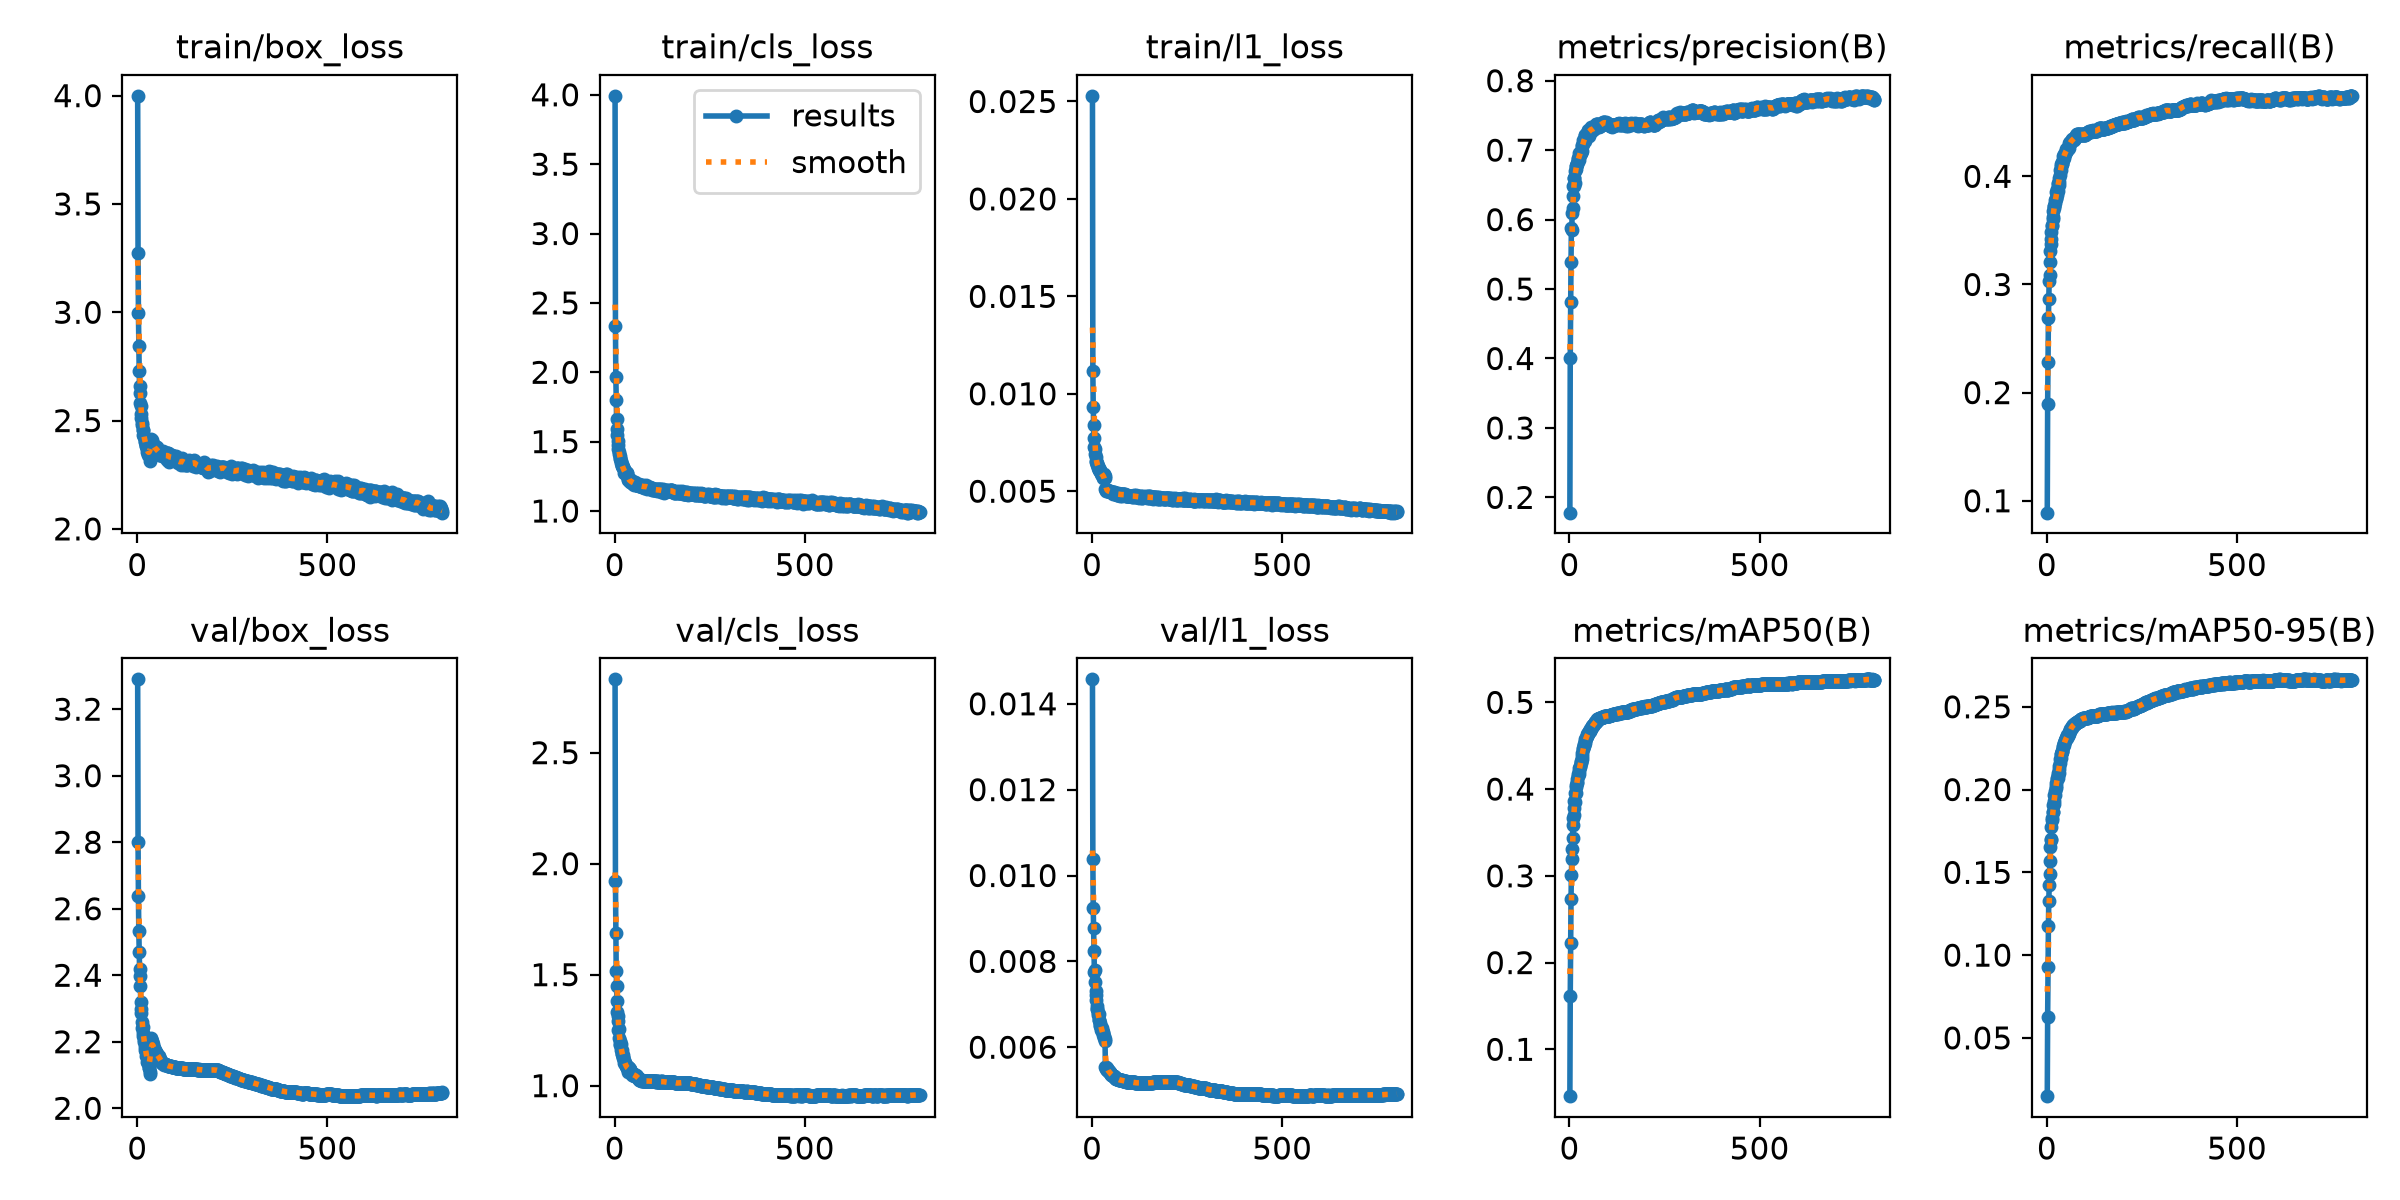

The data file committed next to this chart (first rows):
epoch, time, train/box_loss, train/cls_loss, train/l1_loss, metrics/precision(B), metrics/recall(B), metrics/mAP50(B), metrics/mAP50-95(B), val/box_loss, val/cls_loss, val/l1_loss, lr/pg0, lr/pg1, lr/pg2, lr/pg3, lr/pg4, lr/pg5, lr/pg6, lr/pg7
1, 383.6, 3.999, 3.993, 0.02529, 0.178, 0.089, 0.04598, 0.01482, 3.29, 2.83, 0.01457, 0.009997, 0.003332, 0.009997, 0.003332, 0.009997, 0.003332, 0.009997, 0.003332
2, 746.9, 3.273, 2.335, 0.01117, 0.4001, 0.1896, 0.1613, 0.06273, 2.801, 1.921, 0.01038, 0.01998, 0.006659, 0.01998, 0.006659, 0.01998, 0.006659, 0.01998, 0.006659
3, 1062, 2.998, 1.968, 0.0093, 0.4808, 0.2288, 0.2225, 0.09254, 2.637, 1.689, 0.00925, 0.02994, 0.009979, 0.02994, 0.009979, 0.02994, 0.009979, 0.02994, 0.009979
4, 1367, 2.845, 1.801, 0.00839, 0.539, 0.2689, 0.2727, 0.1175, 2.532, 1.516, 0.00877, 0.02991, 0.00997, 0.02991, 0.00997, 0.02991, 0.00997, 0.02991, 0.00997
5, 1676, 2.729, 1.662, 0.00772, 0.5881, 0.2869, 0.301, 0.133, 2.471, 1.448, 0.00823, 0.02988, 0.00996, 0.02988, 0.00996, 0.02988, 0.00996, 0.02988, 0.00996
6, 1993, 2.661, 1.592, 0.00725, 0.5853, 0.3034, 0.3196, 0.1425, 2.42, 1.379, 0.00776, 0.02985, 0.00995, 0.02985, 0.00995, 0.02985, 0.00995, 0.02985, 0.00995
7, 2299, 2.626, 1.55, 0.00715, 0.6098, 0.3088, 0.3304, 0.1493, 2.399, 1.334, 0.00779, 0.02982, 0.009941, 0.02982, 0.009941, 0.02982, 0.009941, 0.02982, 0.009941
8, 2622, 2.58, 1.507, 0.00692, 0.6174, 0.3206, 0.3434, 0.1566, 2.368, 1.314, 0.00752, 0.02979, 0.009931, 0.02979, 0.009931, 0.02979, 0.009931, 0.02979, 0.009931
9, 2936, 2.565, 1.476, 0.00677, 0.6346, 0.3313, 0.3581, 0.1651, 2.32, 1.293, 0.0073, 0.02976, 0.009921, 0.02976, 0.009921, 0.02976, 0.009921, 0.02976, 0.009921
10, 3246, 2.531, 1.45, 0.00655, 0.6483, 0.3378, 0.3666, 0.1698, 2.286, 1.252, 0.0071, 0.02973, 0.009911, 0.02973, 0.009911, 0.02973, 0.009911, 0.02973, 0.009911
11, 3545, 2.513, 1.427, 0.00649, 0.6481, 0.342, 0.3698, 0.1701, 2.298, 1.254, 0.00722, 0.0297, 0.009901, 0.0297, 0.009901, 0.0297, 0.009901, 0.0297, 0.009901
12, 3838, 2.488, 1.41, 0.00647, 0.6606, 0.3489, 0.378, 0.1773, 2.26, 1.217, 0.00696, 0.02967, 0.009891, 0.02967, 0.009891, 0.02967, 0.009891, 0.02967, 0.009891
13, 4131, 2.478, 1.395, 0.00641, 0.6596, 0.3536, 0.3857, 0.1818, 2.24, 1.185, 0.00688, 0.02964, 0.009881, 0.02964, 0.009881, 0.02964, 0.009881, 0.02964, 0.009881
14, 39099, 2.456, 1.381, 0.00636, 0.6522, 0.3554, 0.3852, 0.1828, 2.244, 1.202, 0.0069, 0.02961, 0.009871, 0.02961, 0.009871, 0.02961, 0.009871, 0.02961, 0.009871
15, 39440, 2.455, 1.372, 0.00631, 0.6706, 0.3601, 0.3954, 0.1862, 2.219, 1.186, 0.00675, 0.02958, 0.009861, 0.02958, 0.009861, 0.02958, 0.009861, 0.02958, 0.009861
16, 39767, 2.434, 1.358, 0.0062, 0.6729, 0.3624, 0.3956, 0.1867, 2.225, 1.187, 0.00679, 0.02955, 0.009851, 0.02955, 0.009851, 0.02955, 0.009851, 0.02955, 0.009851
17, 40106, 2.431, 1.347, 0.00619, 0.6774, 0.3682, 0.4023, 0.1907, 2.199, 1.162, 0.00663, 0.02952, 0.009842, 0.02952, 0.009842, 0.02952, 0.009842, 0.02952, 0.009842
18, 40489, 2.422, 1.335, 0.00611, 0.6769, 0.3705, 0.4049, 0.1911, 2.206, 1.16, 0.00664, 0.0295, 0.009832, 0.0295, 0.009832, 0.0295, 0.009832, 0.0295, 0.009832
19, 421.5, 2.406, 1.323, 0.00611, 0.6795, 0.3723, 0.4072, 0.1931, 2.203, 1.141, 0.00677, 0.02947, 0.009822, 0.02947, 0.009822, 0.02947, 0.009822, 0.02947, 0.009822
20, 758.4, 2.418, 1.328, 0.00604, 0.6798, 0.3727, 0.4079, 0.1966, 2.183, 1.145, 0.00657, 0.02944, 0.009812, 0.02944, 0.009812, 0.02944, 0.009812, 0.02944, 0.009812
21, 1126, 2.403, 1.316, 0.0061, 0.6816, 0.3756, 0.4118, 0.1965, 2.175, 1.137, 0.00652, 0.02941, 0.009802, 0.02941, 0.009802, 0.02941, 0.009802, 0.02941, 0.009802
22, 1545, 2.392, 1.314, 0.00603, 0.6866, 0.3779, 0.4152, 0.1991, 2.171, 1.125, 0.0065, 0.02938, 0.009792, 0.02938, 0.009792, 0.02938, 0.009792, 0.02938, 0.009792
23, 1879, 2.381, 1.307, 0.00594, 0.6882, 0.3789, 0.4177, 0.2009, 2.17, 1.129, 0.00648, 0.02935, 0.009782, 0.02935, 0.009782, 0.02935, 0.009782, 0.02935, 0.009782
24, 2235, 2.382, 1.301, 0.00586, 0.6899, 0.3798, 0.4175, 0.2021, 2.157, 1.116, 0.00641, 0.02932, 0.009772, 0.02932, 0.009772, 0.02932, 0.009772, 0.02932, 0.009772
25, 400.1, 2.354, 1.276, 0.00587, 0.6852, 0.3853, 0.4211, 0.2037, 2.16, 1.102, 0.00645, 0.02929, 0.009762, 0.02929, 0.009762, 0.02929, 0.009762, 0.02929, 0.009762
26, 815.2, 2.371, 1.284, 0.00583, 0.6957, 0.383, 0.4238, 0.207, 2.14, 1.103, 0.00638, 0.02926, 0.009753, 0.02926, 0.009753, 0.02926, 0.009753, 0.02926, 0.009753
27, 1167, 2.358, 1.278, 0.00588, 0.6935, 0.3881, 0.4261, 0.2063, 2.141, 1.099, 0.00639, 0.02923, 0.009743, 0.02923, 0.009743, 0.02923, 0.009743, 0.02923, 0.009743
28, 1507, 2.35, 1.275, 0.00584, 0.6956, 0.3868, 0.4258, 0.2072, 2.136, 1.102, 0.00635, 0.0292, 0.009733, 0.0292, 0.009733, 0.0292, 0.009733, 0.0292, 0.009733
29, 1863, 2.34, 1.266, 0.00575, 0.6965, 0.3937, 0.431, 0.209, 2.137, 1.092, 0.00633, 0.02917, 0.009723, 0.02917, 0.009723, 0.02917, 0.009723, 0.02917, 0.009723
30, 2211, 2.341, 1.267, 0.0057, 0.6961, 0.393, 0.4306, 0.2099, 2.13, 1.089, 0.00628, 0.02914, 0.009713, 0.02914, 0.009713, 0.02914, 0.009713, 0.02914, 0.009713
31, 2582, 2.355, 1.281, 0.00583, 0.6982, 0.392, 0.4319, 0.2102, 2.122, 1.086, 0.00626, 0.02911, 0.009703, 0.02911, 0.009703, 0.02911, 0.009703, 0.02911, 0.009703
32, 2944, 2.357, 1.272, 0.00586, 0.6989, 0.3948, 0.4347, 0.2125, 2.121, 1.078, 0.00622, 0.02908, 0.009693, 0.02908, 0.009693, 0.02908, 0.009693, 0.02908, 0.009693
33, 3311, 2.357, 1.276, 0.00578, 0.707, 0.3982, 0.4385, 0.2142, 2.11, 1.081, 0.00618, 0.02905, 0.009683, 0.02905, 0.009683, 0.02905, 0.009683, 0.02905, 0.009683
34, 365.4, 2.314, 1.238, 0.00568, 0.7062, 0.401, 0.4415, 0.2162, 2.103, 1.061, 0.00615, 0.02902, 0.009673, 0.02902, 0.009673, 0.02902, 0.009673, 0.02902, 0.009673
35, 155.2, 2.385, 1.225, 0.00512, 0.7085, 0.4062, 0.4465, 0.2186, 2.209, 1.084, 0.00555, 0.02899, 0.009663, 0.02899, 0.009663, 0.02899, 0.009663, 0.02899, 0.009663
36, 289.7, 2.417, 1.23, 0.00507, 0.7152, 0.4057, 0.4468, 0.2193, 2.212, 1.086, 0.00553, 0.02896, 0.009654, 0.02896, 0.009654, 0.02896, 0.009654, 0.02896, 0.009654
37, 449.1, 2.408, 1.234, 0.00502, 0.7125, 0.411, 0.4507, 0.2215, 2.195, 1.078, 0.0055, 0.02893, 0.009644, 0.02893, 0.009644, 0.02893, 0.009644, 0.02893, 0.009644
38, 621.8, 2.412, 1.221, 0.00503, 0.7139, 0.4096, 0.4496, 0.2214, 2.203, 1.077, 0.00551, 0.0289, 0.009634, 0.0289, 0.009634, 0.0289, 0.009634, 0.0289, 0.009634
39, 738.1, 2.385, 1.209, 0.00505, 0.7148, 0.4112, 0.4522, 0.2224, 2.201, 1.073, 0.00548, 0.02887, 0.009624, 0.02887, 0.009624, 0.02887, 0.009624, 0.02887, 0.009624
40, 857.5, 2.395, 1.227, 0.00506, 0.7128, 0.4131, 0.4529, 0.2235, 2.194, 1.069, 0.00548, 0.02884, 0.009614, 0.02884, 0.009614, 0.02884, 0.009614, 0.02884, 0.009614
41, 984.7, 2.391, 1.215, 0.005, 0.7224, 0.4113, 0.4549, 0.2235, 2.195, 1.069, 0.00548, 0.02881, 0.009604, 0.02881, 0.009604, 0.02881, 0.009604, 0.02881, 0.009604
42, 1127, 2.39, 1.218, 0.00499, 0.722, 0.4153, 0.458, 0.2255, 2.188, 1.062, 0.00546, 0.02878, 0.009594, 0.02878, 0.009594, 0.02878, 0.009594, 0.02878, 0.009594
43, 1277, 2.385, 1.214, 0.005, 0.7185, 0.4187, 0.4592, 0.2263, 2.181, 1.06, 0.00544, 0.02875, 0.009584, 0.02875, 0.009584, 0.02875, 0.009584, 0.02875, 0.009584
44, 1436, 2.362, 1.208, 0.00502, 0.7215, 0.4172, 0.4592, 0.2269, 2.175, 1.064, 0.00543, 0.02872, 0.009574, 0.02872, 0.009574, 0.02872, 0.009574, 0.02872, 0.009574
45, 1570, 2.382, 1.205, 0.00499, 0.7239, 0.4192, 0.4614, 0.2279, 2.179, 1.048, 0.00544, 0.02869, 0.009564, 0.02869, 0.009564, 0.02869, 0.009564, 0.02869, 0.009564
46, 1706, 2.381, 1.214, 0.00499, 0.7216, 0.4208, 0.4615, 0.2283, 2.176, 1.051, 0.00542, 0.02866, 0.009555, 0.02866, 0.009555, 0.02866, 0.009555, 0.02866, 0.009555
47, 1826, 2.369, 1.208, 0.00497, 0.7244, 0.4212, 0.463, 0.2291, 2.171, 1.052, 0.0054, 0.02863, 0.009545, 0.02863, 0.009545, 0.02863, 0.009545, 0.02863, 0.009545
48, 1947, 2.362, 1.196, 0.00499, 0.7289, 0.4209, 0.4636, 0.2296, 2.169, 1.048, 0.00539, 0.0286, 0.009535, 0.0286, 0.009535, 0.0286, 0.009535, 0.0286, 0.009535
49, 2071, 2.37, 1.206, 0.00496, 0.7275, 0.4227, 0.4646, 0.2305, 2.167, 1.051, 0.00538, 0.02857, 0.009525, 0.02857, 0.009525, 0.02857, 0.009525, 0.02857, 0.009525
50, 2195, 2.38, 1.211, 0.00498, 0.7259, 0.423, 0.465, 0.2313, 2.165, 1.05, 0.00537, 0.02854, 0.009515, 0.02854, 0.009515, 0.02854, 0.009515, 0.02854, 0.009515
51, 2319, 2.377, 1.199, 0.00495, 0.7257, 0.4249, 0.4664, 0.2313, 2.162, 1.049, 0.00535, 0.02851, 0.009505, 0.02851, 0.009505, 0.02851, 0.009505, 0.02851, 0.009505
52, 2440, 2.351, 1.19, 0.00496, 0.7209, 0.4252, 0.4656, 0.2314, 2.162, 1.045, 0.00535, 0.02849, 0.009495, 0.02849, 0.009495, 0.02849, 0.009495, 0.02849, 0.009495
53, 2563, 2.362, 1.2, 0.00496, 0.7281, 0.4242, 0.4664, 0.2321, 2.158, 1.046, 0.00535, 0.02846, 0.009485, 0.02846, 0.009485, 0.02846, 0.009485, 0.02846, 0.009485
54, 2684, 2.358, 1.208, 0.00492, 0.7296, 0.425, 0.4675, 0.2327, 2.158, 1.048, 0.00534, 0.02843, 0.009475, 0.02843, 0.009475, 0.02843, 0.009475, 0.02843, 0.009475
55, 2805, 2.359, 1.195, 0.00484, 0.729, 0.4261, 0.4687, 0.2323, 2.158, 1.047, 0.00533, 0.0284, 0.009465, 0.0284, 0.009465, 0.0284, 0.009465, 0.0284, 0.009465
56, 2919, 2.36, 1.189, 0.00492, 0.7321, 0.4249, 0.4687, 0.2327, 2.157, 1.044, 0.00534, 0.02837, 0.009456, 0.02837, 0.009456, 0.02837, 0.009456, 0.02837, 0.009456
57, 3036, 2.346, 1.188, 0.00495, 0.7329, 0.4266, 0.4701, 0.2334, 2.155, 1.042, 0.00533, 0.02834, 0.009446, 0.02834, 0.009446, 0.02834, 0.009446, 0.02834, 0.009446
58, 3149, 2.342, 1.191, 0.00495, 0.7294, 0.4286, 0.4711, 0.2342, 2.152, 1.042, 0.00532, 0.02831, 0.009436, 0.02831, 0.009436, 0.02831, 0.009436, 0.02831, 0.009436
59, 3264, 2.351, 1.19, 0.0049, 0.7282, 0.4307, 0.4724, 0.2346, 2.149, 1.04, 0.00531, 0.02828, 0.009426, 0.02828, 0.009426, 0.02828, 0.009426, 0.02828, 0.009426
60, 3377, 2.353, 1.184, 0.00488, 0.7285, 0.4321, 0.4731, 0.2354, 2.146, 1.038, 0.00529, 0.02825, 0.009416, 0.02825, 0.009416, 0.02825, 0.009416, 0.02825, 0.009416
... 742 more rows
